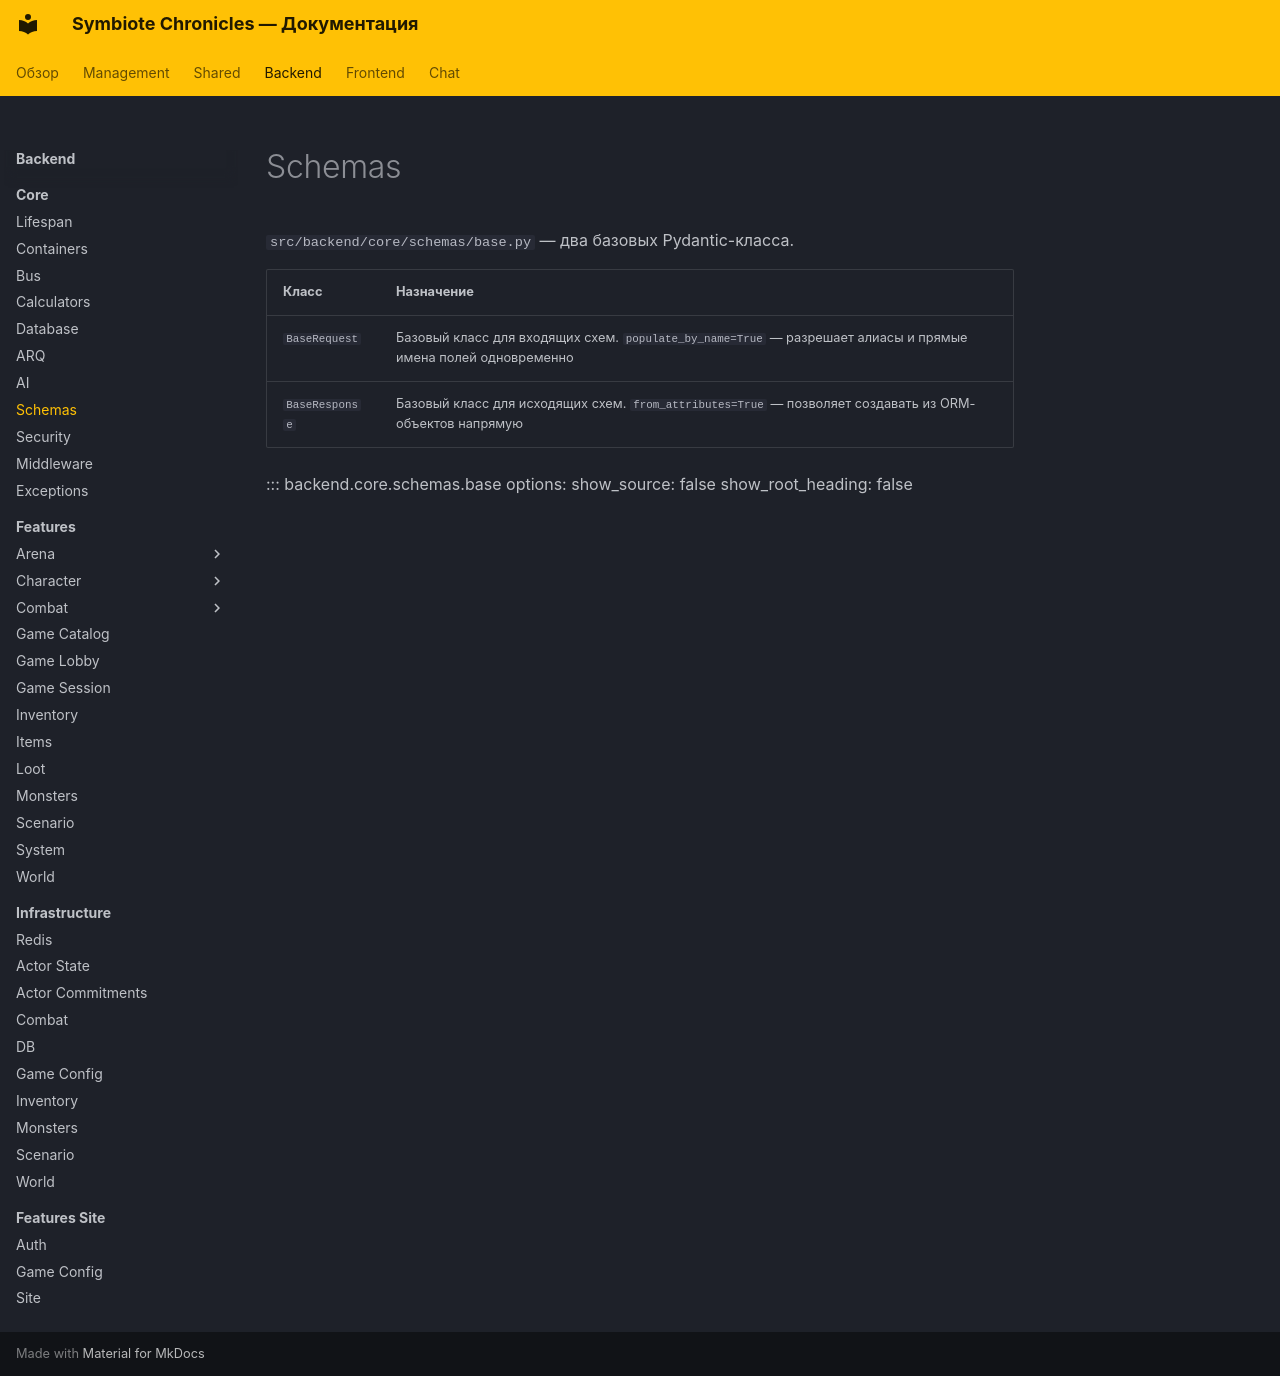

repository: CodexDLC/thesealedworld · page: backend/core/schemas/index.html · generator: mkdocs

# Schemas

`src/backend/core/schemas/base.py` — два базовых Pydantic-класса.

| Класс | Назначение |
|-------|-----------|
| `BaseRequest` | Базовый класс для входящих схем. `populate_by_name=True` — разрешает алиасы и прямые имена полей одновременно |
| `BaseResponse` | Базовый класс для исходящих схем. `from_attributes=True` — позволяет создавать из ORM-объектов напрямую |

::: backend.core.schemas.base
    options:
      show_source: false
      show_root_heading: false
